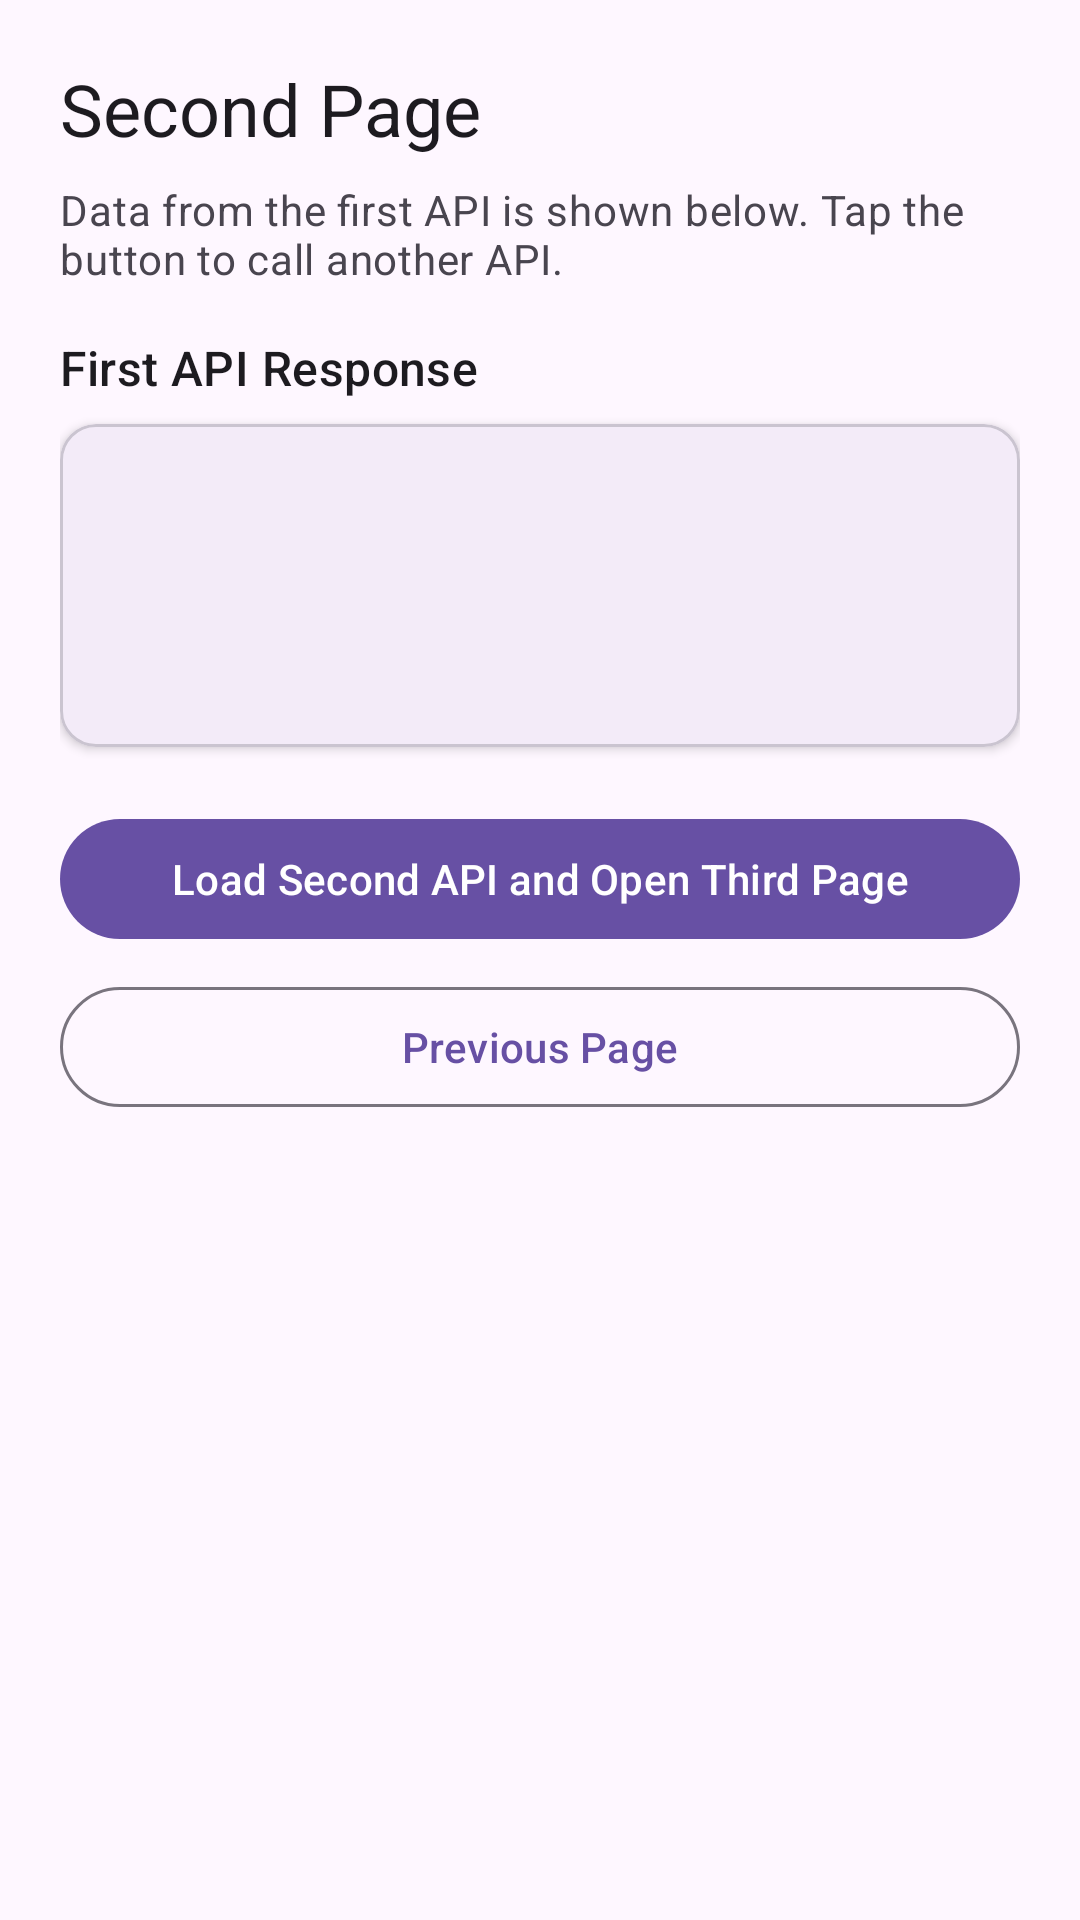

This screen was rendered from an Android layout file. Write that file and the resources it references.
<!-- AndroidManifest.xml: application theme Theme.AndroidInstrumentation -->
<!-- res/layout/activity_second.xml -->
<?xml version="1.0" encoding="utf-8"?>
<androidx.core.widget.NestedScrollView xmlns:android="http://schemas.android.com/apk/res/android"
    xmlns:app="http://schemas.android.com/apk/res-auto"
    xmlns:tools="http://schemas.android.com/tools"
    android:layout_width="match_parent"
    android:layout_height="match_parent"
    android:clipToPadding="false"
    android:padding="20dp"
    tools:context=".SecondActivity">

    <LinearLayout
        android:layout_width="match_parent"
        android:layout_height="wrap_content"
        android:orientation="vertical">

        <TextView
            android:layout_width="match_parent"
            android:layout_height="wrap_content"
            android:text="@string/second_page_title"
            android:textAppearance="@style/TextAppearance.Material3.HeadlineSmall" />

        <TextView
            android:layout_width="match_parent"
            android:layout_height="wrap_content"
            android:layout_marginTop="8dp"
            android:text="@string/second_page_subtitle"
            android:textAppearance="@style/TextAppearance.Material3.BodyMedium"
            android:textColor="?attr/colorOnSurfaceVariant" />

        <TextView
            android:layout_width="match_parent"
            android:layout_height="wrap_content"
            android:layout_marginTop="16dp"
            android:text="@string/first_api_result_title"
            android:textAppearance="@style/TextAppearance.Material3.TitleMedium" />

        <com.google.android.material.card.MaterialCardView
            android:id="@+id/cardFirstApi"
            android:layout_width="match_parent"
            android:layout_height="wrap_content"
            android:layout_marginTop="8dp"
            app:cardElevation="2dp"
            app:contentPadding="16dp">

            <LinearLayout
                android:layout_width="match_parent"
                android:layout_height="wrap_content"
                android:orientation="vertical">

                <TextView
                    android:id="@+id/textFirstMeta"
                    android:layout_width="match_parent"
                    android:layout_height="wrap_content"
                    android:textAppearance="@style/TextAppearance.Material3.LabelLarge"
                    tools:text="GET /api/v1/unique-post/5" />

                <TextView
                    android:id="@+id/textFirstTitle"
                    android:layout_width="match_parent"
                    android:layout_height="wrap_content"
                    android:layout_marginTop="8dp"
                    android:textAppearance="@style/TextAppearance.Material3.TitleMedium"
                    tools:text="First response title" />

                <TextView
                    android:id="@+id/textFirstBody"
                    android:layout_width="match_parent"
                    android:layout_height="wrap_content"
                    android:layout_marginTop="8dp"
                    android:textAppearance="@style/TextAppearance.Material3.BodyMedium"
                    tools:text="First response body..." />
            </LinearLayout>
        </com.google.android.material.card.MaterialCardView>

        <com.google.android.material.button.MaterialButton
            android:id="@+id/buttonLoadSecondApi"
            android:layout_width="match_parent"
            android:layout_height="wrap_content"
            android:layout_marginTop="20dp"
            android:text="@string/button_load_second_api" />

        <com.google.android.material.button.MaterialButton
            android:id="@+id/buttonPreviousPage"
            style="@style/Widget.Material3.Button.OutlinedButton"
            android:layout_width="match_parent"
            android:layout_height="wrap_content"
            android:layout_marginTop="8dp"
            android:text="@string/button_previous_page" />

        <ProgressBar
            android:id="@+id/progressSecondLoading"
            style="?android:attr/progressBarStyle"
            android:layout_width="wrap_content"
            android:layout_height="wrap_content"
            android:layout_gravity="center_horizontal"
            android:layout_marginTop="12dp"
            android:visibility="gone"
            tools:visibility="visible" />

        <TextView
            android:id="@+id/textSecondError"
            android:layout_width="match_parent"
            android:layout_height="wrap_content"
            android:layout_marginTop="8dp"
            android:textAppearance="@style/TextAppearance.Material3.BodyMedium"
            android:textColor="?attr/colorError"
            android:visibility="gone"
            tools:text="Could not fetch second API"
            tools:visibility="visible" />

    </LinearLayout>
</androidx.core.widget.NestedScrollView>
<!-- resources referenced by this layout -->
<resources>
  <string name="button_load_second_api">Load Second API and Open Third Page</string>
  <string name="button_previous_page">Previous Page</string>
  <string name="first_api_result_title">First API Response</string>
  <string name="second_page_subtitle">Data from the first API is shown below. Tap the button to call another API.</string>
  <string name="second_page_title">Second Page</string>
  <style name="Theme.AndroidInstrumentation" parent="Theme.Material3.DayNight.NoActionBar">
          <item name="android:statusBarColor" tools:targetApi="l">?attr/colorPrimaryVariant</item>
      </style>
</resources>
